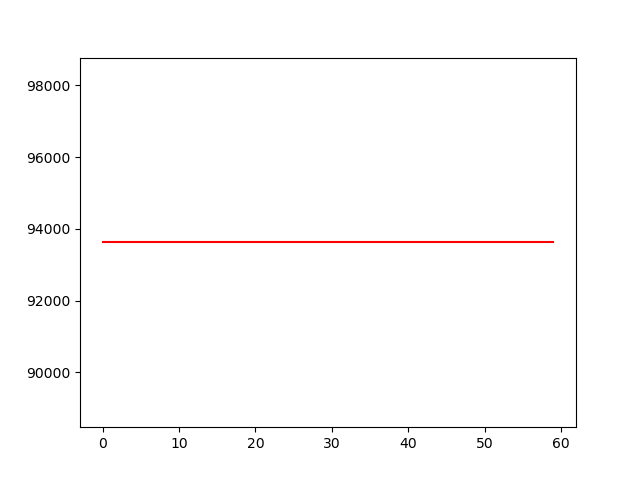

The file beside this chart, header and first rows:
, 0
0, 93624
1, 93624
2, 93624
3, 93624
4, 93624
5, 93624
6, 93624
7, 93624
8, 93624
9, 93624
10, 93624
11, 93624
12, 93624
13, 93624
14, 93624
15, 93624
16, 93624
17, 93624
18, 93624
19, 93624
20, 93624
21, 93624
22, 93624
23, 93624
24, 93624
25, 93624
26, 93624
27, 93624
28, 93624
29, 93624
30, 93624
31, 93624
32, 93624
33, 93624
34, 93624
35, 93624
36, 93624
37, 93624
38, 93624
39, 93624
40, 93624
41, 93624
42, 93624
43, 93624
44, 93624
45, 93624
46, 93624
47, 93624
48, 93624
49, 93624
50, 93624
51, 93624
52, 93624
53, 93624
54, 93624
55, 93624
56, 93624
57, 93624
58, 93624
59, 93624
